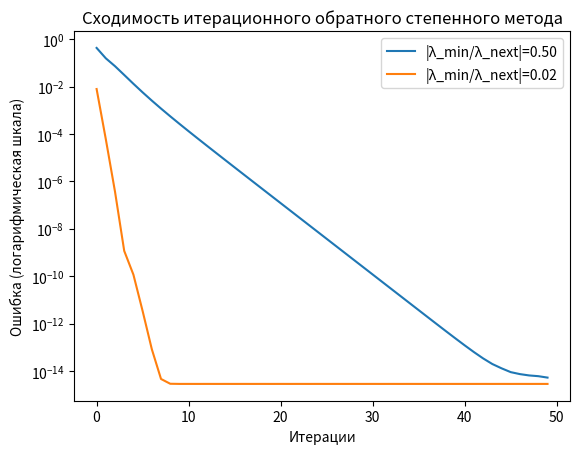

The script that saved this image:
import numpy as np

import matplotlib.pyplot as plt

def inverse_power_method(A, x0, tol=1e-8, max_iter=10000):
    if np.linalg.norm(x0) == 0:
        raise ValueError("Начальный вектор не должен быть нулевым")
    x = x0 / np.linalg.norm(x0, ord=2)
    lam = 0
    lam_next = 1
    k = 0
    while True:
        if k >= max_iter:
            raise RuntimeError("Степенные итерации не сошлись за max_iter")
        y = np.linalg.solve(A, x)
        lam = lam_next
        lam_next = np.vdot(y, x) / np.vdot(y, y)
        if np.linalg.norm(y) == 0:
            return 0.0, x, k + 1
        x = y / np.linalg.norm(y)
        k += 1
        if np.linalg.norm(A @ x - lam_next * x) <= tol:
            break
    return lam_next, x, k

def track_convergence_inverse(A, x0, max_iter=50):
    errors = []  # список для отслеживания разницы (ошибки) между текущим приближением λ и истинным λ матрицы
    x = x0 / np.linalg.norm(x0, ord=2)
    values = np.linalg.eigvals(A)
    true_lambda = values[np.argmin(np.abs(values))]  # Наименьшее собственное значение
    sorted_abs_eigenvalues = sorted(abs(np.linalg.eigvals(A)))
    lambda_ratio = sorted_abs_eigenvalues[0] / sorted_abs_eigenvalues[1]
    for _ in range(max_iter):
        y = np.linalg.solve(A, x)  # Решение системы A * y = x
        lam = np.vdot(y, x) / np.vdot(y, y)  # Приближённое λ
        x = y / np.linalg.norm(y)
        errors.append(abs(lam - true_lambda))  # Ошибка относительно истинного λ
    plt.plot(errors, label=f"|λ_min/λ_next|={lambda_ratio:.2f}")


if __name__ == "__main__":
    np.random.seed(11)

    D1 = np.diag([1.0, 2.0, 3.0, 4.0, 5.0, 6.0, 7.0, 8.0, 9.9, 10.0])

    Q1 = np.random.randn(10, 10)

    A1 = Q1 @ D1 @ np.linalg.inv(Q1)

    x = np.array([1, 1, 1, 1, 1, 1, 1, 1, 1, 1])

    lam1, vec1, steps1 = inverse_power_method(A1, x)

    print(f"Приближённое λ: {lam1:.7f}")

    print(f"Собственный вектор: {vec1}")

    print(f"Сходится за {steps1} итераций")

    print()

    D2 = np.diag([0.01, 0.5, 0.8, 1.0, 1.2, 1.3, 1.4, 1.5, 2.0, 10.0])

    Q2 = np.random.randn(10, 10)

    A2 = Q2 @ D2 @ np.linalg.inv(Q2)

    lam2, vec2, steps2 = inverse_power_method(A2, x)

    print(f"Приближённое λ: {lam2:.7f}")

    print(f"Собственный вектор: {vec2}")

    print(f"Сходится за {steps2} итераций")

    print()

    track_convergence_inverse(A1, x)

    track_convergence_inverse(A2, x)

    plt.yscale('log')

    plt.legend()

    plt.title("Сходимость итерационного обратного степенного метода")

    plt.xlabel("Итерации")

    plt.ylabel("Ошибка (логарифмическая шкала)")

    plt.show()
